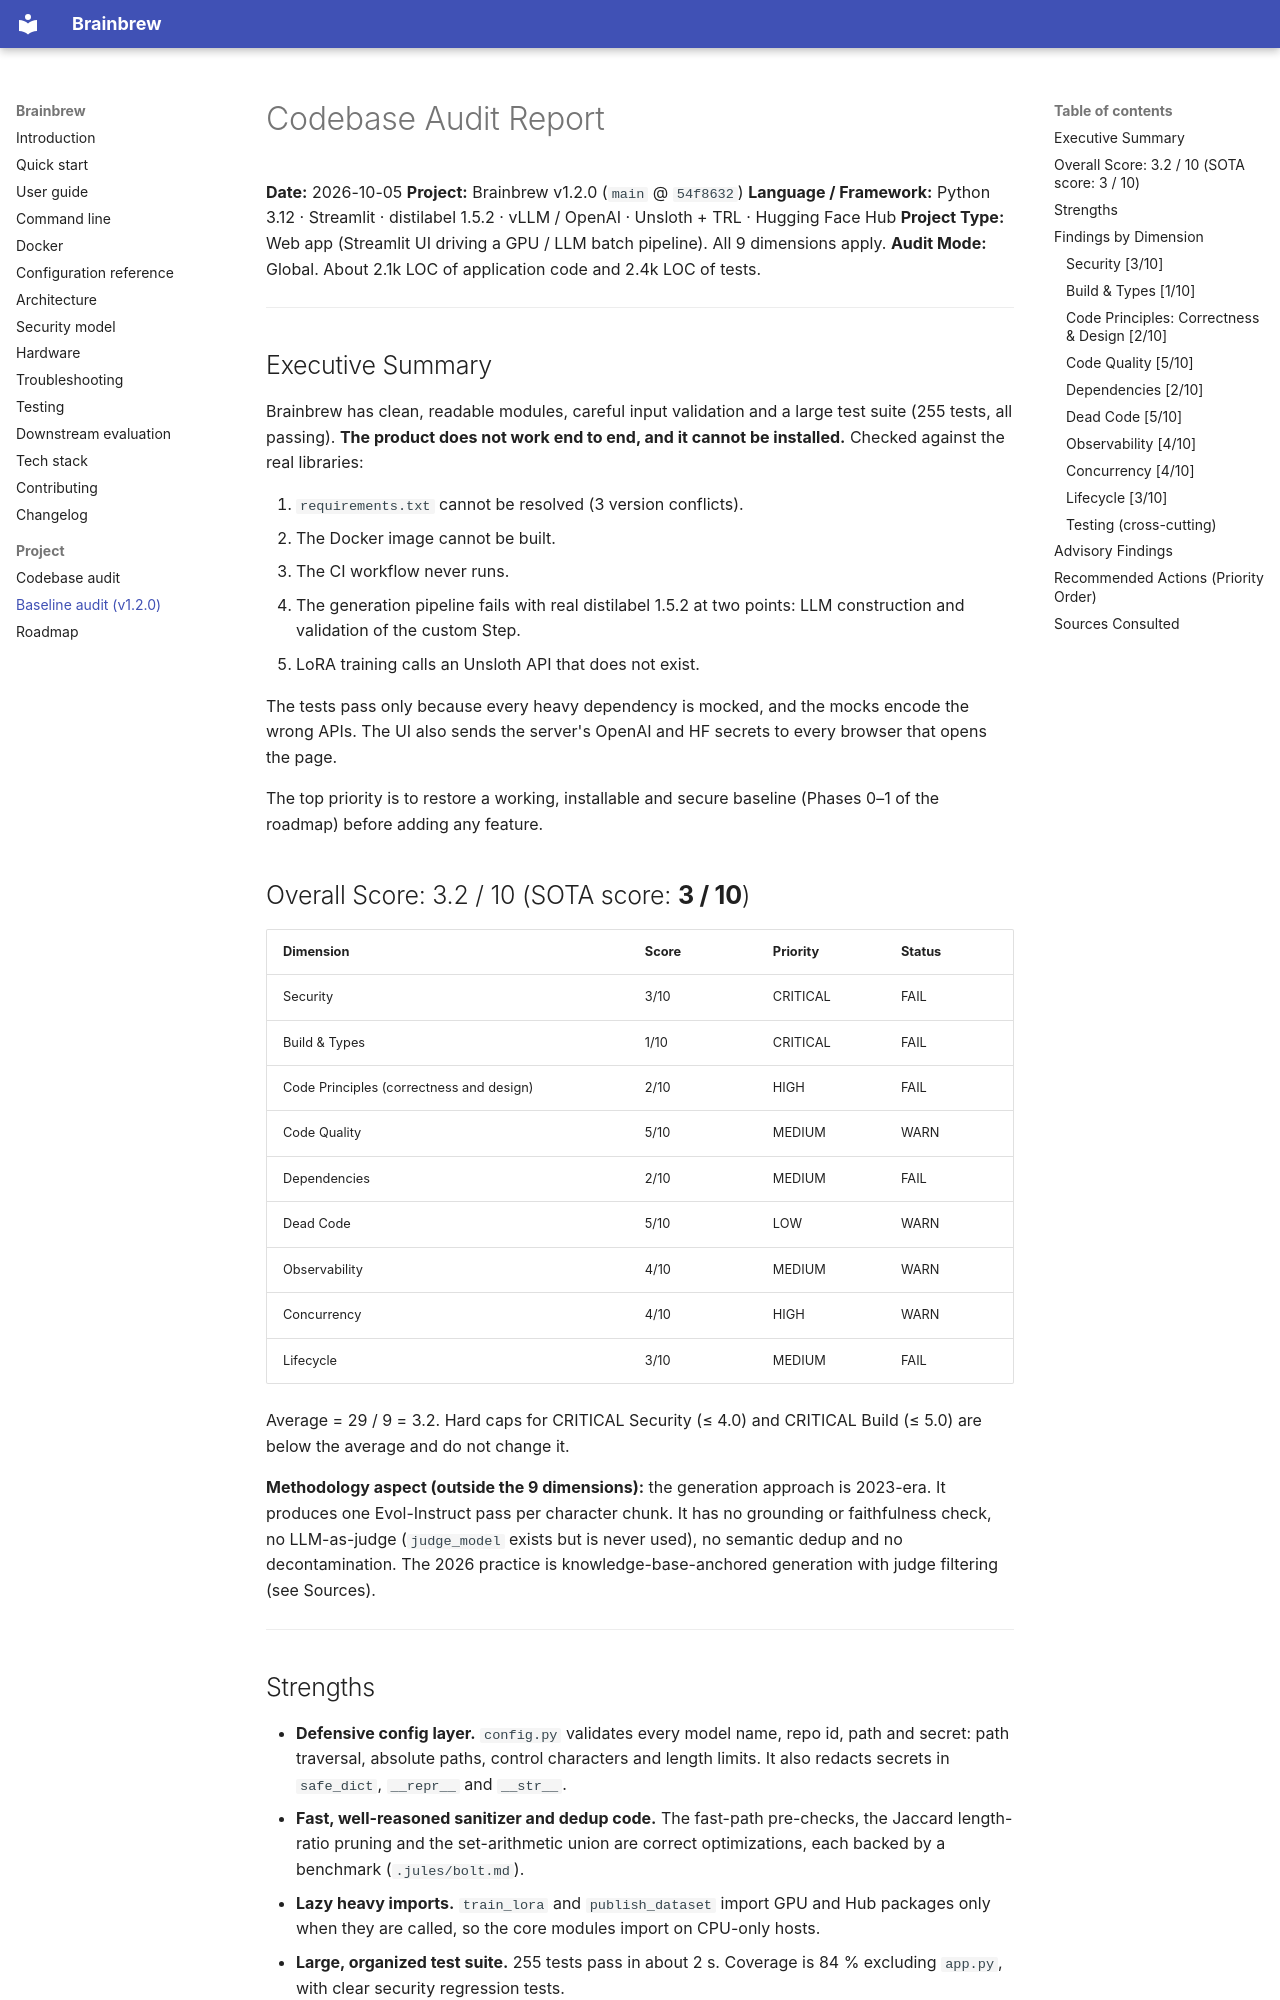

repository: Yog-Sotho/Brainbrew · page: project/codebase_audit_baseline/index.html · generator: mkdocs

# Codebase Audit Report

**Date:** 2026-10-05
**Project:** Brainbrew v1.2.0 (`main` @ `54f8632`)
**Language / Framework:** Python 3.12 · Streamlit · distilabel 1.5.2 · vLLM / OpenAI · Unsloth + TRL · Hugging Face Hub
**Project Type:** Web app (Streamlit UI driving a GPU / LLM batch pipeline). All 9 dimensions apply.
**Audit Mode:** Global. About 2.1k LOC of application code and 2.4k LOC of tests.

---

## Executive Summary

Brainbrew has clean, readable modules, careful input validation and a large test suite (255 tests, all passing). **The product does not work end to end, and it cannot be installed.** Checked against the real libraries:

1. `requirements.txt` cannot be resolved (3 version conflicts).
2. The Docker image cannot be built.
3. The CI workflow never runs.
4. The generation pipeline fails with real distilabel 1.5.2 at two points: LLM construction and validation of the custom Step.
5. LoRA training calls an Unsloth API that does not exist.

The tests pass only because every heavy dependency is mocked, and the mocks encode the wrong APIs. The UI also sends the server's OpenAI and HF secrets to every browser that opens the page.

The top priority is to restore a working, installable and secure baseline (Phases 0–1 of the roadmap) before adding any feature.

## Overall Score: 3.2 / 10 (SOTA score: **3 / 10**)

| Dimension | Score | Priority | Status |
|---|---|---|---|
| Security | 3/10 | CRITICAL | FAIL |
| Build & Types | 1/10 | CRITICAL | FAIL |
| Code Principles (correctness and design) | 2/10 | HIGH | FAIL |
| Code Quality | 5/10 | MEDIUM | WARN |
| Dependencies | 2/10 | MEDIUM | FAIL |
| Dead Code | 5/10 | LOW | WARN |
| Observability | 4/10 | MEDIUM | WARN |
| Concurrency | 4/10 | HIGH | WARN |
| Lifecycle | 3/10 | MEDIUM | FAIL |

Average = 29 / 9 = 3.2. Hard caps for CRITICAL Security (≤ 4.0) and CRITICAL Build (≤ 5.0) are below the average and do not change it.

**Methodology aspect (outside the 9 dimensions):** the generation approach is 2023-era. It produces one Evol-Instruct pass per character chunk. It has no grounding or faithfulness check, no LLM-as-judge (`judge_model` exists but is never used), no semantic dedup and no decontamination. The 2026 practice is knowledge-base-anchored generation with judge filtering (see Sources).

---

## Strengths

- **Defensive config layer.** `config.py` validates every model name, repo id, path and secret: path traversal, absolute paths, control characters and length limits. It also redacts secrets in `safe_dict`, `__repr__` and `__str__`.
- **Fast, well-reasoned sanitizer and dedup code.** The fast-path pre-checks, the Jaccard length-ratio pruning and the set-arithmetic union are correct optimizations, each backed by a benchmark (`.jules/bolt.md`).
- **Lazy heavy imports.** `train_lora` and `publish_dataset` import GPU and Hub packages only when they are called, so the core modules import on CPU-only hosts.
- **Large, organized test suite.** 255 tests pass in about 2 s. Coverage is 84 % excluding `app.py`, with clear security regression tests.
- **Safe defaults.** HF repos are created private, the container runs as a non-root user and has a HEALTHCHECK, and the installer reads secrets silently.

---

## Findings by Dimension

Every CRITICAL and HIGH finding below was **reproduced or verified live**: by running real distilabel 1.5.2, by resolving dependencies with `uv`, by inspecting the downloaded unsloth and trl wheels, with pip-audit, and from official docs and advisories.
